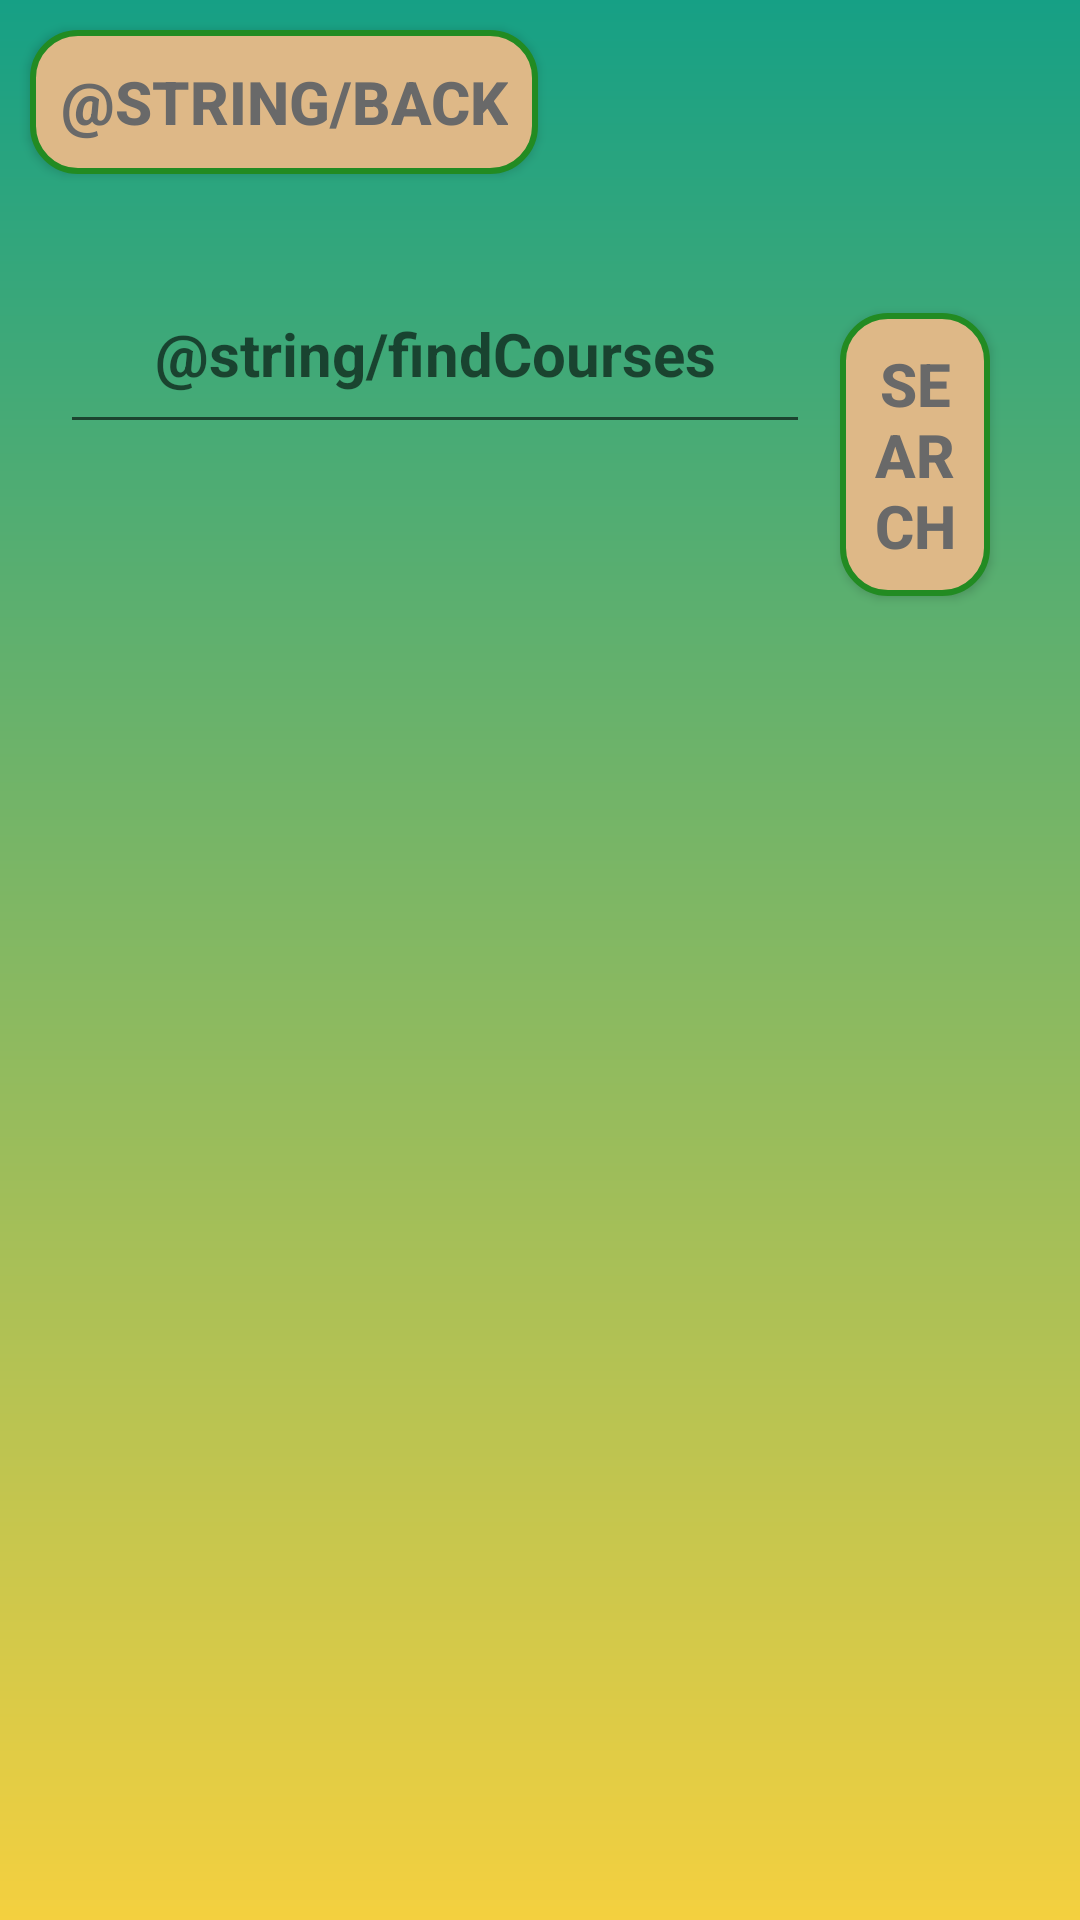

Layout XML and referenced resources for this Android screen:
<!-- AndroidManifest.xml: application theme AppTheme -->
<!-- res/layout/activity_find_course.xml -->
<?xml version="1.0" encoding="utf-8"?>
<RelativeLayout xmlns:android="http://schemas.android.com/apk/res/android"
    xmlns:app="http://schemas.android.com/apk/res-auto"
    xmlns:tools="http://schemas.android.com/tools"
    android:layout_width="match_parent"
    android:layout_height="match_parent"
    tools:context=".Activities.FindCourseActivity"
    android:background="@drawable/background_gradient">
    <LinearLayout
        android:orientation="vertical"
        android:layout_width="match_parent"
        android:layout_height="match_parent"
        android:gravity="center">

        <Button
            android:id="@+id/backButton_FindCourseActivity"
            android:text="@string/back"
            android:layout_margin="10dp"
            android:layout_gravity="left"
            android:background="@drawable/button_shape"
            style="@style/textStyle"
            android:layout_width="wrap_content"
            android:layout_height="wrap_content"/>
        <LinearLayout
            android:orientation="horizontal"
            android:layout_width="match_parent"
            android:layout_height="wrap_content"
            android:layout_margin="20dp">
            <EditText
                android:id="@+id/findCourseTextView_FindCourseActivity"
                android:hint="@string/findCourses"
                android:minWidth="250dp"
                android:gravity="center"
                android:minHeight="60dp"
                style="@style/textStyle"
                android:layout_width="wrap_content"
                android:layout_height="wrap_content"/>
            <Button
                android:id="@+id/findButton_FindCourseActivity"
                android:text="@string/search"
                android:layout_margin="10dp"
                android:background="@drawable/button_shape"
                style="@style/textStyle"
                android:layout_width="wrap_content"
                android:layout_height="wrap_content"/>

        </LinearLayout>
      <ListView
          android:layout_width="match_parent"
          android:layout_height="match_parent"/>
    </LinearLayout>

</RelativeLayout>
<!-- resources referenced by this layout -->
<resources>
  <!-- drawable background_gradient (drawable) -->
  <?xml version="1.0" encoding="UTF-8"?>
  <shape xmlns:android="http://schemas.android.com/apk/res/android" android:shape="rectangle" >
  
      <gradient
          android:angle="90"
          android:endColor="@color/mountationMeadow"
          android:startColor="@color/festivalColor"
          android:type="linear" />
  
      <corners
          android:radius="0dp"/>
  
  </shape>
  <!-- drawable button_shape (drawable) -->
  <?xml version="1.0" encoding="utf-8"?>
  <selector xmlns:android="http://schemas.android.com/apk/res/android">
      <item>
          <shape android:shape="rectangle">
              <solid android:color="@color/burlyWood"/>
              <stroke android:color="@color/forestGreen" android:width="2dp" />
              
              <corners android:radius="15dp" />
          </shape>
      </item>
  </selector>
  <string name="search">Search</string>
  <style name="textStyle">
          <item name="android:textColor">@color/lightBlack</item>
          <item name="android:textStyle">bold</item>
          <item name="android:textSize">20dp</item>
          <item name="android:padding">10dp</item>
      </style>
  <style name="AppTheme" parent="Theme.AppCompat.Light.DarkActionBar">
          
          <item name="colorPrimary">@color/colorPrimary</item>
          <item name="colorPrimaryDark">@color/colorPrimaryDark</item>
          <item name="colorAccent">@color/colorAccent</item>
      </style>
  <color name="mountationMeadow">#16a085</color>
  <color name="festivalColor">#f4d03f</color>
  <color name="burlyWood">#DEB887</color>
  <color name="forestGreen">#228B22</color>
  <color name="lightBlack">#696969</color>
  <color name="colorPrimary">#008577</color>
  <color name="colorPrimaryDark">#00574B</color>
  <color name="colorAccent">#D81B60</color>
</resources>
